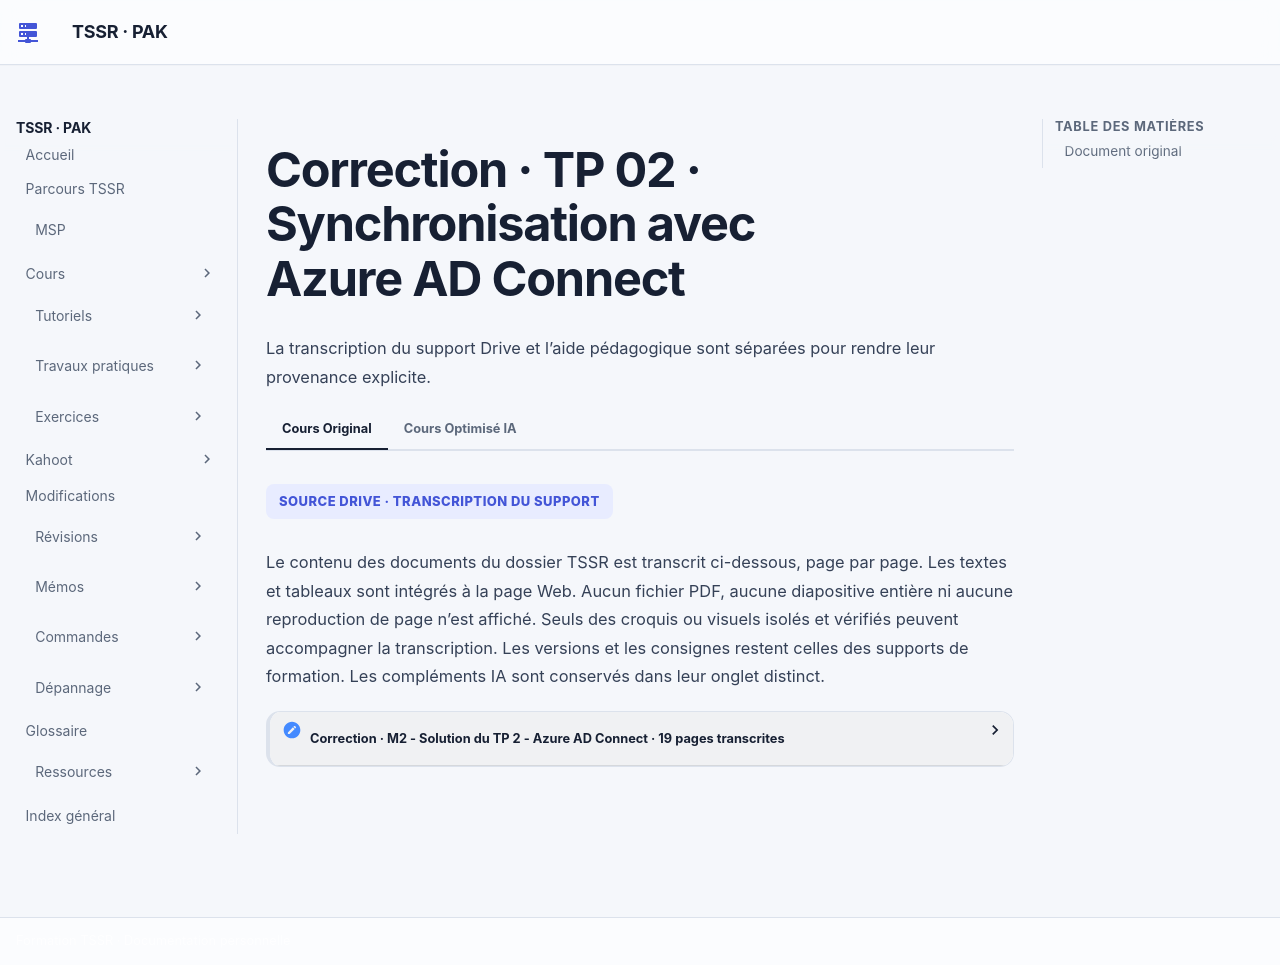

repository: sk34pk25/tssr-cours · page: tp/14-messagerie-cloud/module-03/correction-tp-02/index.html · generator: mkdocs

# Correction · TP 02 · Synchronisation avec Azure AD Connect

Les cinq PDF classés dans le dossier Module 3 sont des copies exactes des fichiers correspondants du Module 2. Chaque paire a la même empreinte SHA-256. Le titre interne indique « Module 02 – Administration Microsoft 365 ».

[Ouvrir la version optimisée du module 02](../module-02/correction-tp-02.md).

## Document original

[M2 - Solution du TP 2 - Azure AD Connect](../../../assets/course-sources/b0ef5fef8cee558e/transcription-1WOhjAq0lhcbOq4fhj_H4hGBkkRyzrT7G.html) · 19 pages.

Les mots de passe, codes de validation et coordonnées nominatives sont neutralisés. Les noms de domaine d’accès des exemples utilisent des domaines réservés à la documentation.

[Revenir à l’énoncé](tp-02.md) · [Tous les ateliers](index.md)
